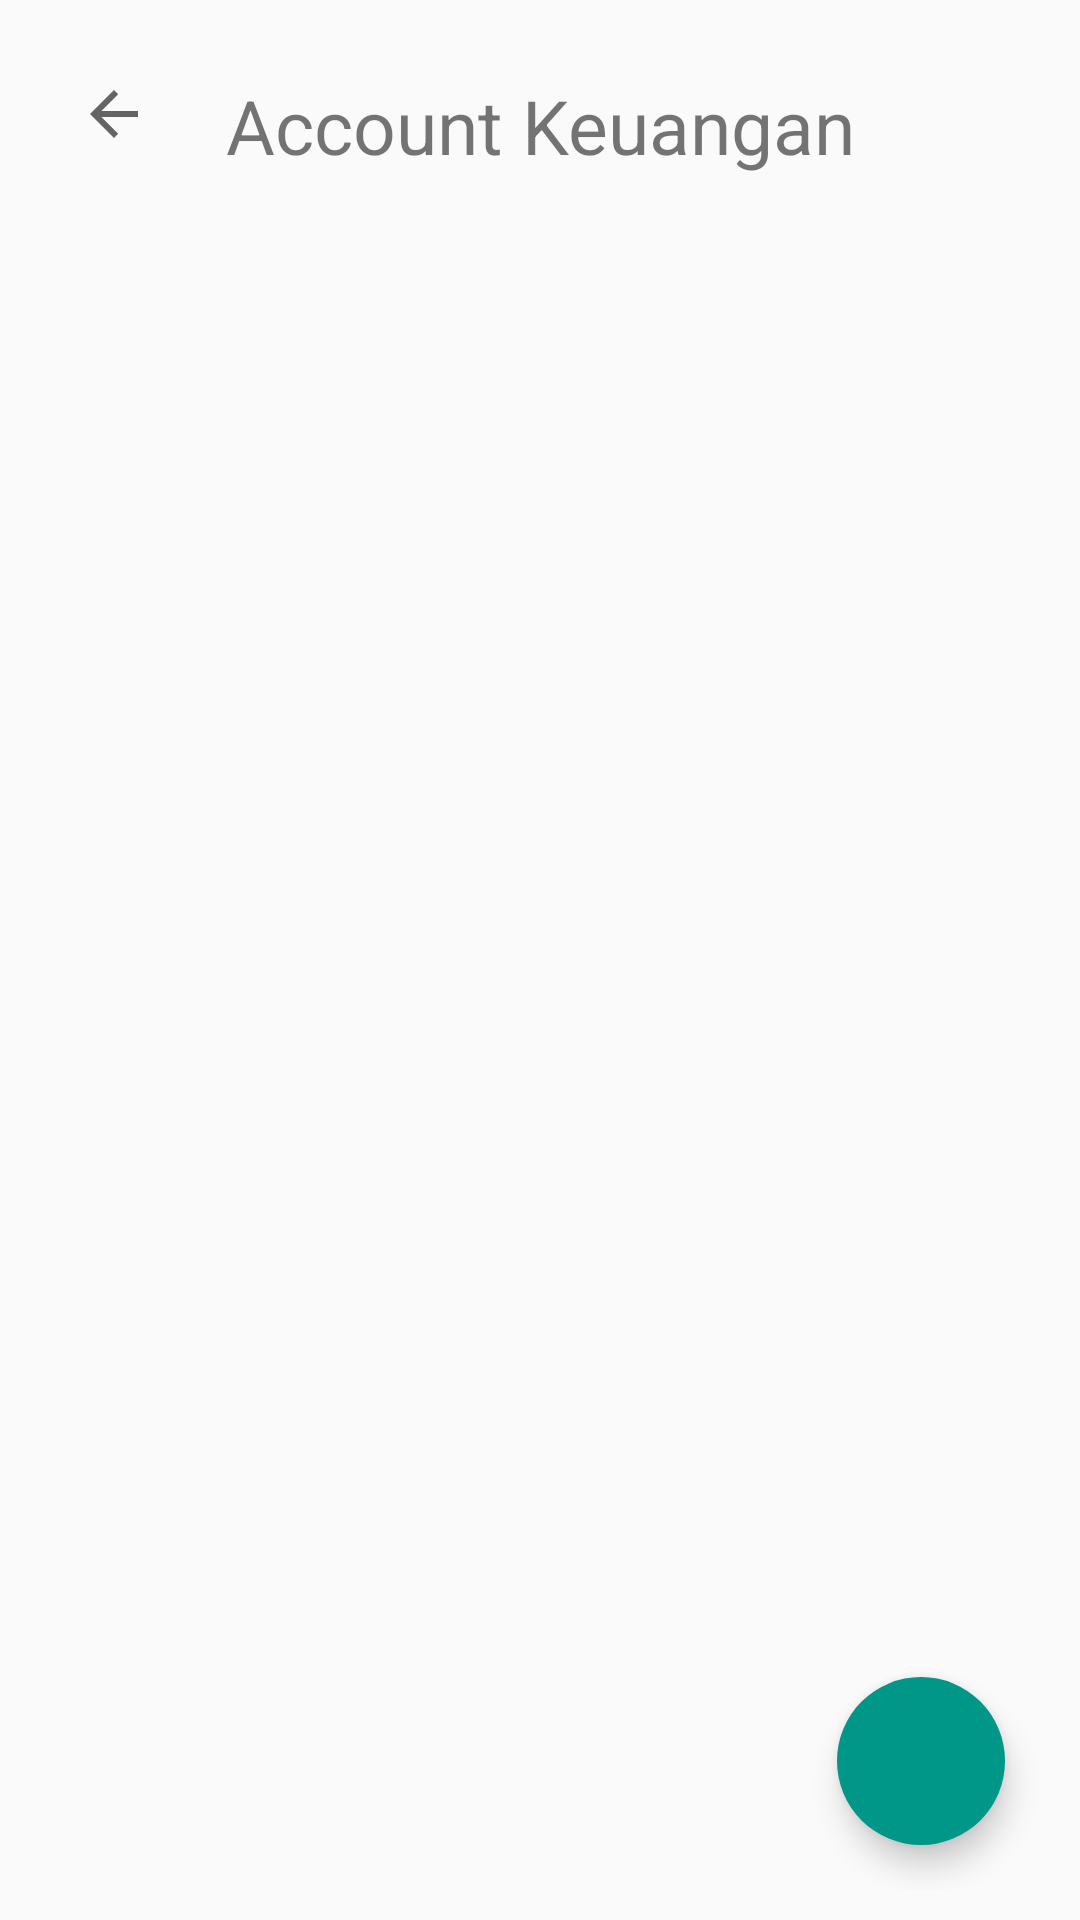

Produce the Android XML layout that renders to this screen, including the resource entries it uses.
<!-- AndroidManifest.xml: application theme AppTheme -->
<!-- res/layout/activity_account.xml -->
<?xml version="1.0" encoding="utf-8"?>
<androidx.coordinatorlayout.widget.CoordinatorLayout xmlns:android="http://schemas.android.com/apk/res/android"
    xmlns:tools="http://schemas.android.com/tools"
    android:layout_width="match_parent"
    android:layout_height="match_parent"
    xmlns:app="http://schemas.android.com/apk/res-auto"
    android:padding="10dp"
    android:gravity="center"
    tools:context=".Activity.AccountActivity">

    <androidx.appcompat.widget.Toolbar
        android:id="@+id/toolbar"
        android:layout_width="match_parent"
        android:layout_height="?attr/actionBarSize"
        app:navigationIcon="?attr/homeAsUpIndicator" />

    <RelativeLayout
        android:layout_width="match_parent"
        android:layout_height="match_parent">
        <TextView
            android:id="@+id/header_form"
            android:layout_width="match_parent"
            android:layout_height="wrap_content"
            android:layout_marginTop="15dp"
            android:layout_marginBottom="15dp"
            android:gravity="center_horizontal"
            android:text="Account Keuangan"
            android:textSize="25dp" />

        <ListView
            android:id="@+id/listAccount"
            android:layout_width="match_parent"
            android:layout_height="wrap_content"
            android:layout_below="@id/header_form" />
    </RelativeLayout>

    <com.google.android.material.floatingactionbutton.FloatingActionButton
        android:layout_width="wrap_content"
        android:layout_height="wrap_content"
        android:layout_gravity="end|bottom"
        android:src="@drawable/ic_baseline_add_24"
        android:layout_margin="15dp"
        app:fabSize="normal"
        app:borderWidth="0dp"
        app:elevation="6dp"
        android:backgroundTint="@color/colorPrimary"
        android:id="@+id/fabCreate"/>

</androidx.coordinatorlayout.widget.CoordinatorLayout>
<!-- resources referenced by this layout -->
<resources>
  <color name="colorPrimary">#009688</color>
  <style name="AppTheme" parent="Theme.AppCompat.Light.NoActionBar">
          
          <item name="colorPrimary">@color/colorPrimary</item>
          <item name="colorPrimaryDark">@color/colorPrimaryDark</item>
          <item name="colorAccent">@color/colorAccent</item>
      </style>
  <color name="colorPrimaryDark">#00574B</color>
  <color name="colorAccent">#C4865F</color>
</resources>
